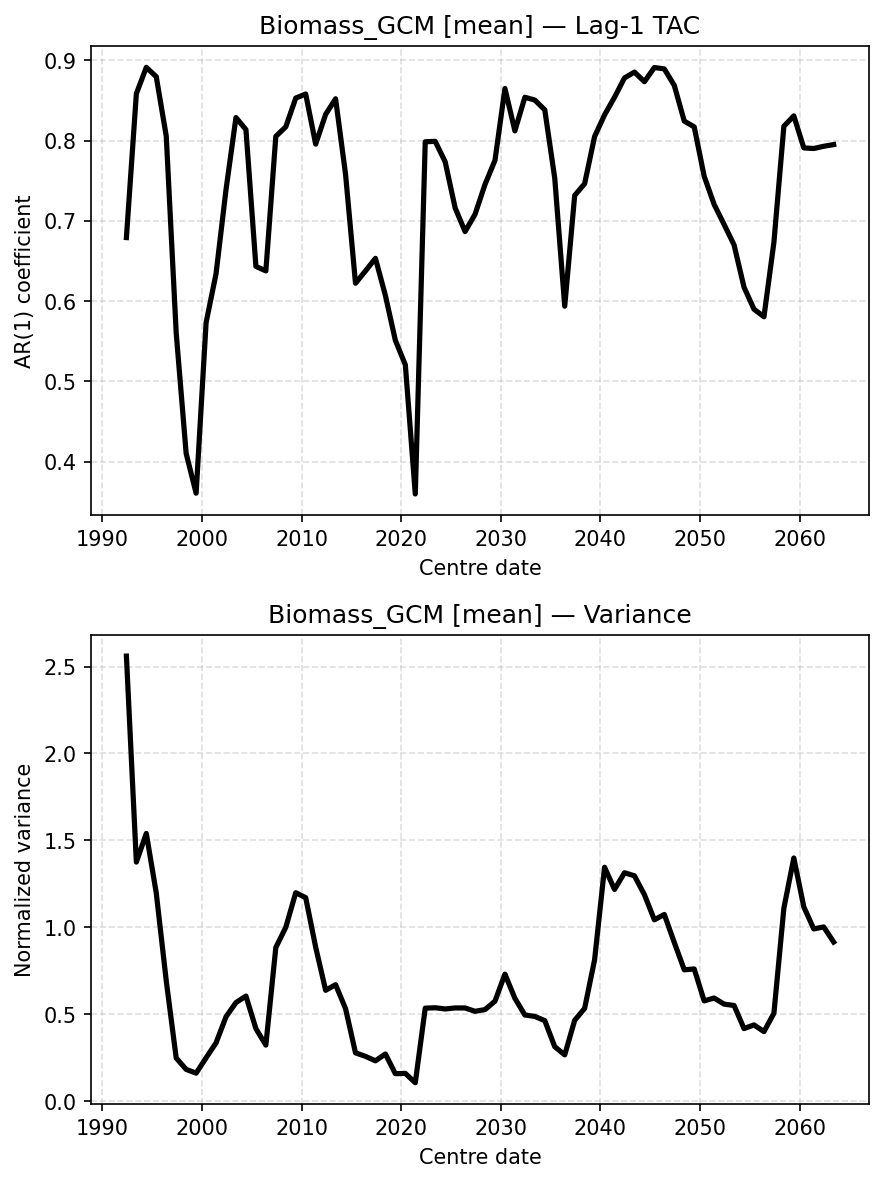

The data file committed next to this chart (first rows):
centre_date, TAC, Var
1992-06-01, 0.6792, 2.56
1993-06-01, 0.8585, 1.375
1994-06-01, 0.8914, 1.54
1995-06-01, 0.8797, 1.197
1996-06-01, 0.8057, 0.6925
1997-06-01, 0.5602, 0.2488
1998-06-01, 0.41, 0.1833
1999-06-01, 0.3605, 0.1615
2000-06-01, 0.5732, 0.2497
2001-06-01, 0.6342, 0.3359
2002-06-01, 0.7388, 0.4858
2003-06-01, 0.8288, 0.5676
2004-06-01, 0.8137, 0.6049
2005-06-01, 0.6432, 0.4177
2006-06-01, 0.6376, 0.3229
2007-06-01, 0.8053, 0.8838
2008-06-01, 0.8172, 1.001
2009-06-01, 0.853, 1.199
2010-06-01, 0.8582, 1.171
2011-06-01, 0.7956, 0.8867
2012-06-01, 0.8328, 0.6381
2013-06-01, 0.8522, 0.6705
2014-06-01, 0.7581, 0.5326
2015-06-01, 0.6222, 0.2784
2016-06-01, 0.6376, 0.2583
2017-06-01, 0.6533, 0.2326
2018-06-01, 0.607, 0.2719
2019-06-01, 0.5511, 0.1585
2020-06-01, 0.5206, 0.1603
2021-06-01, 0.3595, 0.1065
2022-06-01, 0.7986, 0.5355
2023-06-01, 0.7991, 0.5377
2024-06-01, 0.7736, 0.5307
2025-06-01, 0.7161, 0.5366
2026-06-01, 0.6866, 0.5364
2027-06-01, 0.7082, 0.5172
2028-06-01, 0.7455, 0.5271
2029-06-01, 0.7755, 0.5758
2030-06-01, 0.8651, 0.731
2031-06-01, 0.8122, 0.5921
2032-06-01, 0.8541, 0.496
2033-06-01, 0.8506, 0.4879
2034-06-01, 0.8384, 0.4636
2035-06-01, 0.7533, 0.3139
2036-06-01, 0.5936, 0.2668
2037-06-01, 0.7317, 0.4656
2038-06-01, 0.7463, 0.5342
2039-06-01, 0.8051, 0.8131
2040-06-01, 0.8322, 1.346
2041-06-01, 0.8541, 1.218
2042-06-01, 0.8781, 1.314
2043-06-01, 0.8854, 1.296
2044-06-01, 0.8735, 1.188
2045-06-01, 0.8912, 1.043
2046-06-01, 0.8894, 1.074
2047-06-01, 0.8689, 0.913
2048-06-01, 0.8244, 0.7561
2049-06-01, 0.8171, 0.7608
2050-06-01, 0.7556, 0.5772
2051-06-01, 0.7205, 0.5937
... 12 more rows
